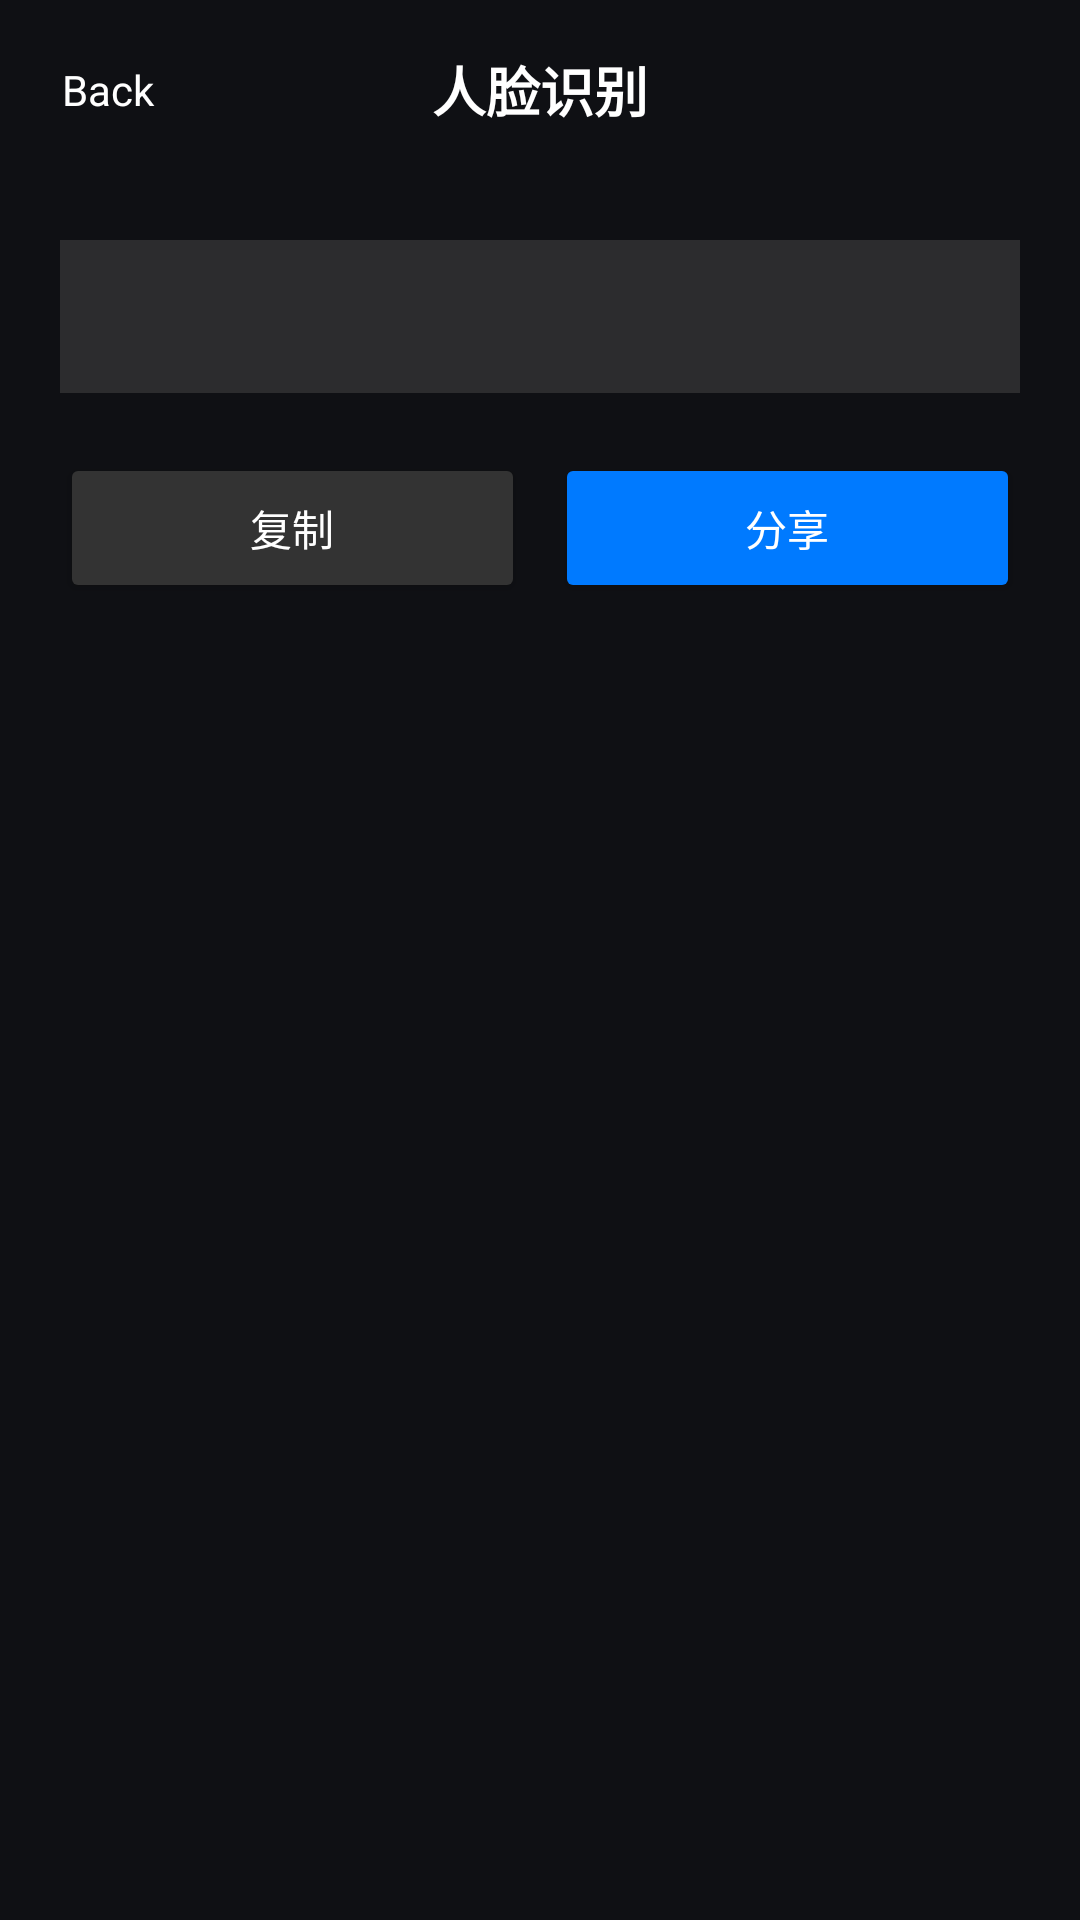

Write the Android layout XML for this screen, with the resource values it uses.
<!-- AndroidManifest.xml: application theme Theme.HeyCyan -->
<!-- res/layout/activity_face_diagnostics.xml -->
﻿<?xml version="1.0" encoding="utf-8"?>
<ScrollView
    xmlns:android="http://schemas.android.com/apk/res/android"
    xmlns:app="http://schemas.android.com/apk/res-auto"
    android:layout_width="match_parent"
    android:layout_height="match_parent"
    android:background="#0F1014"
    android:fitsSystemWindows="true">
    <LinearLayout
        android:layout_width="match_parent"
        android:layout_height="wrap_content"
        android:orientation="vertical">
        <RelativeLayout
            android:layout_width="match_parent"
            android:layout_height="60dp"
            android:paddingHorizontal="16dp">
            <TextView
                android:id="@+id/btnBack"
                android:layout_width="40dp"
                android:layout_height="40dp"
                android:layout_centerVertical="true"
                android:gravity="center"
                android:text="Back"
                android:textColor="#FFFFFF"
                android:textSize="14sp" />
            <TextView
                android:layout_width="wrap_content"
                android:layout_height="wrap_content"
                android:layout_centerInParent="true"
                android:text="人脸识别"
                android:textColor="#FFFFFF"
                android:textSize="18sp"
                android:textStyle="bold" />
        </RelativeLayout>
        <LinearLayout
            android:layout_width="match_parent"
            android:layout_height="wrap_content"
            android:padding="20dp"
            android:orientation="vertical">
            <TextView
                android:id="@+id/tvSummary"
                android:layout_width="match_parent"
                android:layout_height="wrap_content"
                android:padding="16dp"
                android:textColor="#FFFFFF"
                android:textSize="14sp"
                android:background="#2C2C2E" />
            <LinearLayout
                android:layout_width="match_parent"
                android:layout_height="wrap_content"
                android:layout_marginTop="20dp"
                android:orientation="horizontal">
                <Button
                    android:id="@+id/btnCopyReport"
                    android:layout_width="0dp"
                    android:layout_height="50dp"
                    android:layout_weight="1"
                    android:layout_marginEnd="5dp"
                    android:backgroundTint="#333333"
                    android:text="复制"
                    android:textColor="#FFFFFF"
                    android:textSize="14sp"
                    app:cornerRadius="25dp" />
                <Button
                    android:id="@+id/btnShareReport"
                    android:layout_width="0dp"
                    android:layout_height="50dp"
                    android:layout_weight="1"
                    android:layout_marginStart="5dp"
                    android:backgroundTint="#007AFF"
                    android:text="分享"
                    android:textColor="#FFFFFF"
                    android:textSize="14sp"
                    app:cornerRadius="25dp" />
            </LinearLayout>
        </LinearLayout>
    </LinearLayout>
</ScrollView>
<!-- resources referenced by this layout -->
<resources>
  <style name="Theme.HeyCyan" parent="Base.Theme.HeyCyan" />
  <style name="Base.Theme.HeyCyan" parent="Theme.Material3.DayNight.NoActionBar">
          
          
      </style>
</resources>
